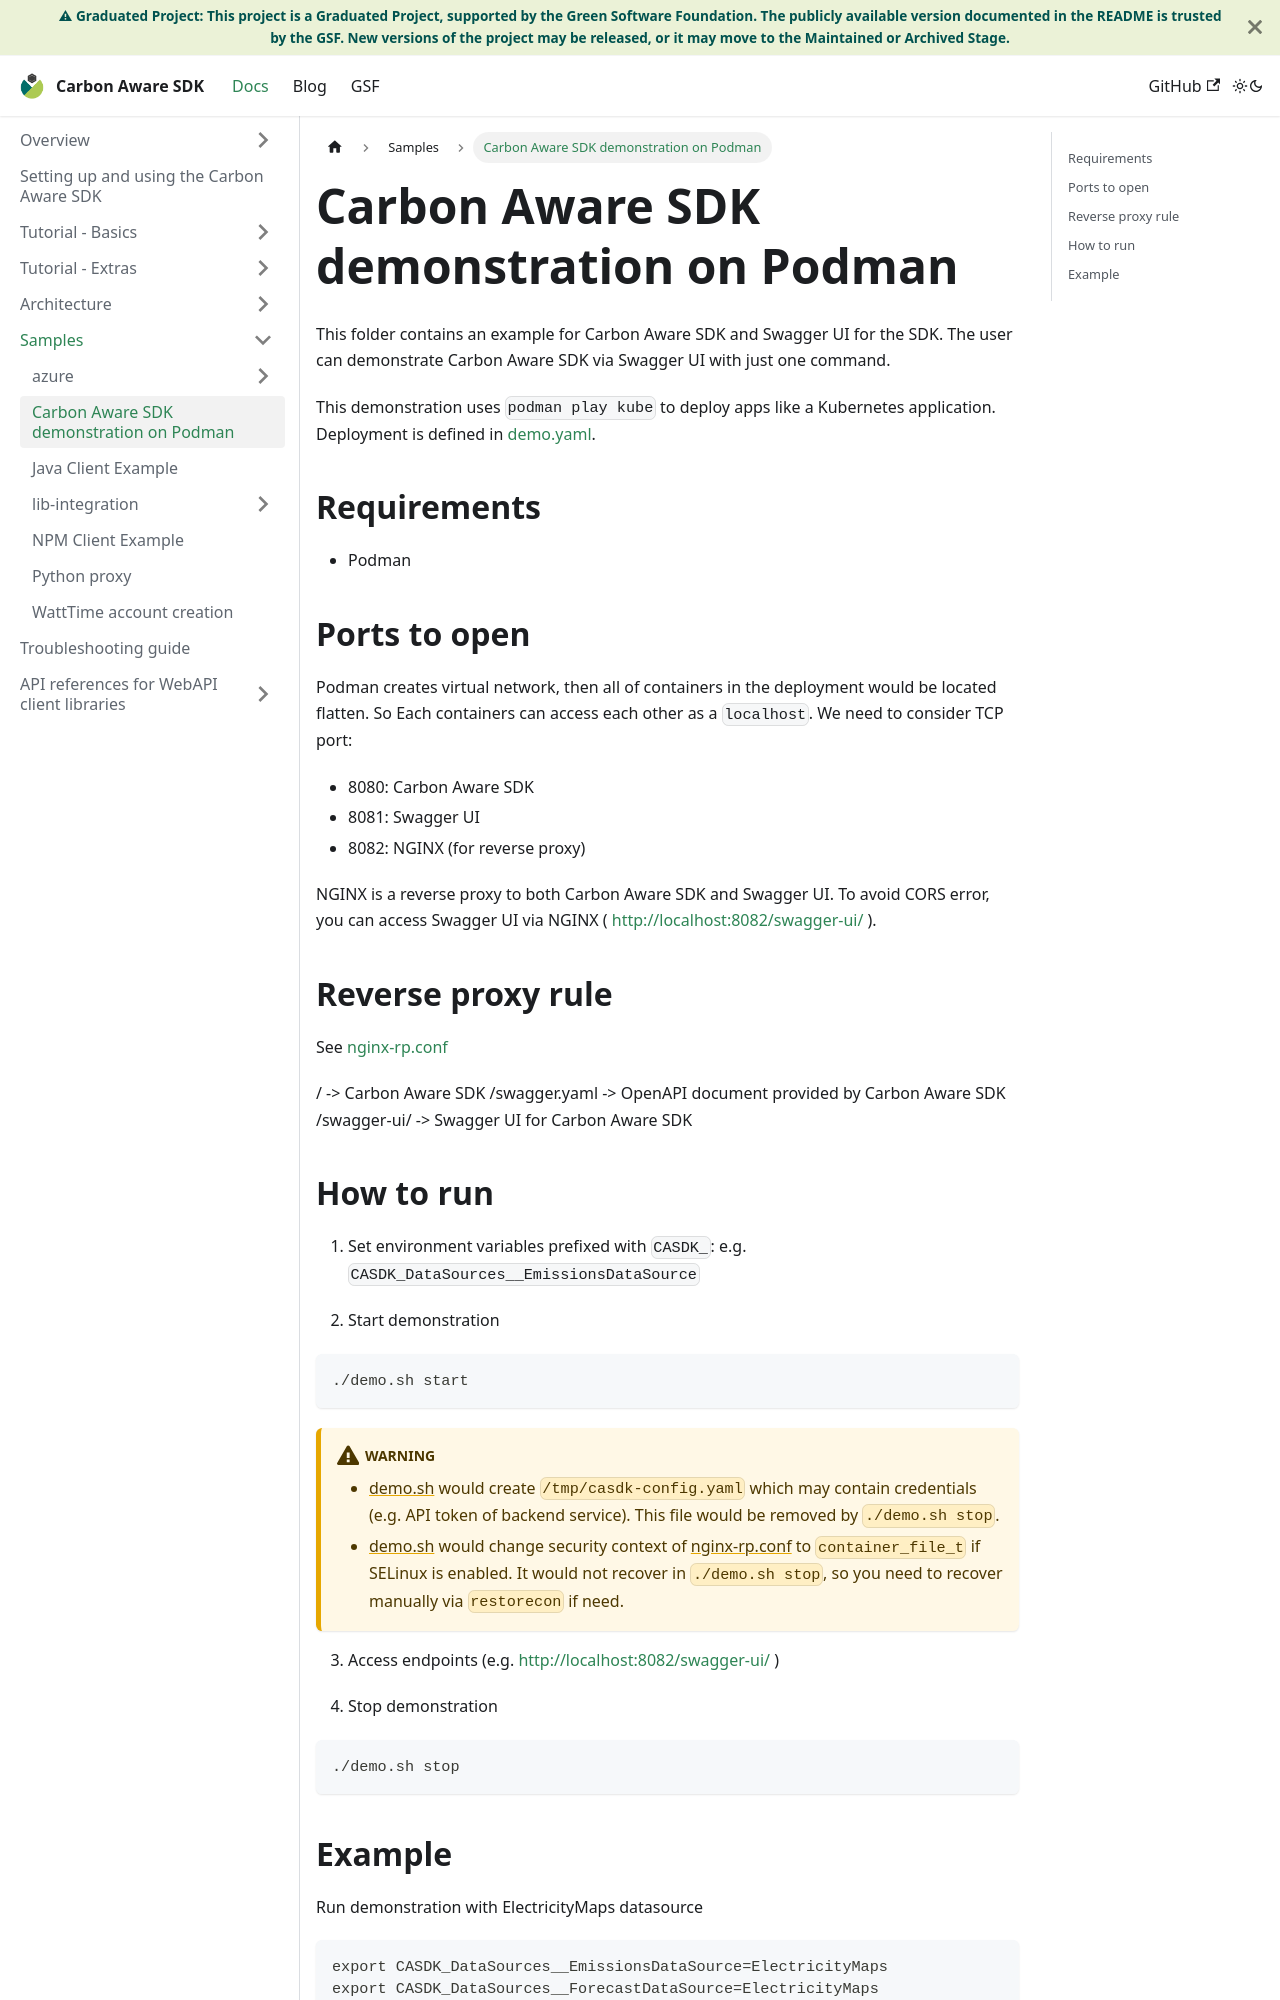

repository: Green-Software-Foundation/carbon-aware-sdk · page: docs/samples/casdk-demo.html · generator: docusaurus

# Carbon Aware SDK demonstration on Podman

This folder contains an example for Carbon Aware SDK and Swagger UI for the SDK. The user can demonstrate Carbon Aware SDK via Swagger UI with just one command.

This demonstration uses `podman play kube` to deploy apps like a Kubernetes application. Deployment is defined in [demo.yaml](demo.yaml).

## Requirements

- Podman

## Ports to open

Podman creates virtual network, then all of containers in the deployment would be located flatten. So Each containers can access each other as a `localhost`. We need to consider TCP port:

* 8080: Carbon Aware SDK
* 8081: Swagger UI
* 8082: NGINX (for reverse proxy)

NGINX is a reverse proxy to both Carbon Aware SDK and Swagger UI. To avoid CORS error, you can access Swagger UI via NGINX ( http://localhost:8082/swagger-ui/ ).

## Reverse proxy rule

See [nginx-rp.conf](nginx-rp.conf)

/ -> Carbon Aware SDK
/swagger.yaml -> OpenAPI document provided by Carbon Aware SDK
/swagger-ui/ -> Swagger UI for Carbon Aware SDK
